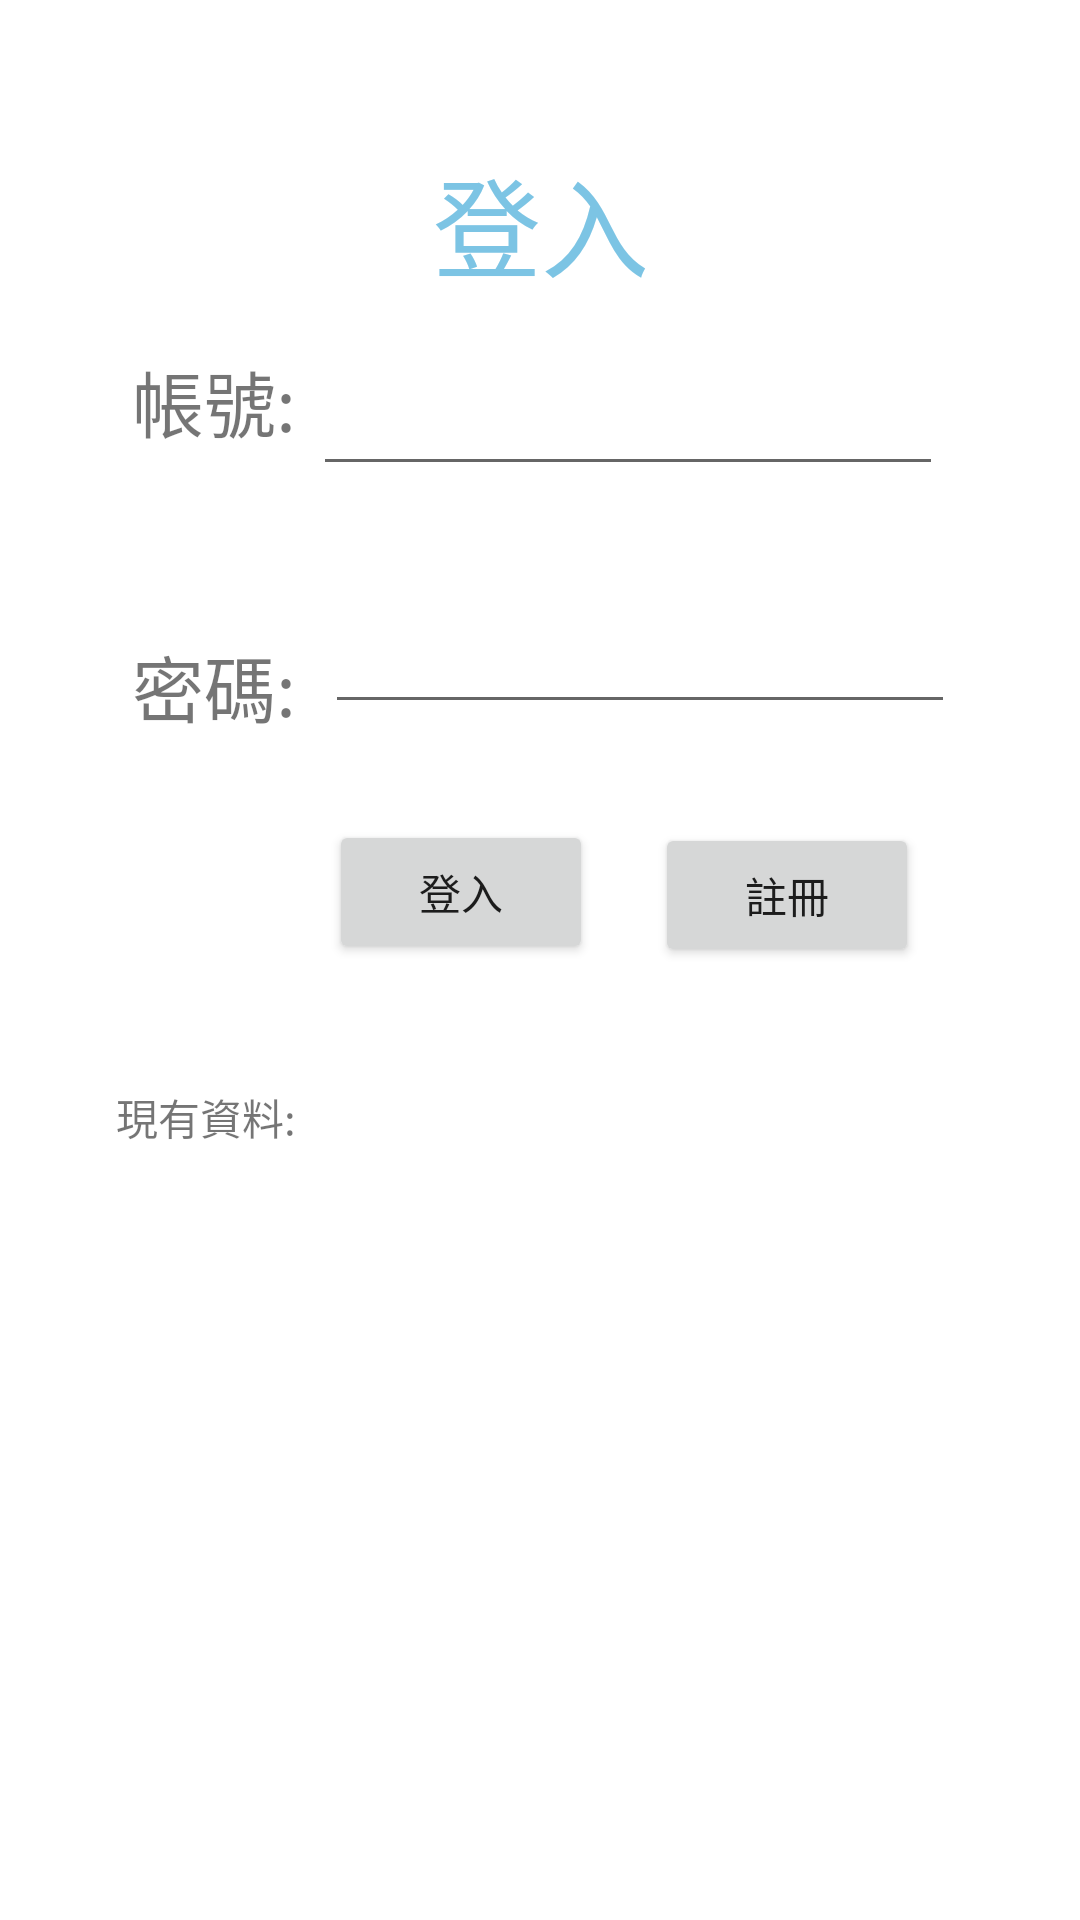

Reconstruct the res/layout file that produces this screen, plus the resources it refers to.
<!-- AndroidManifest.xml: application theme Theme.LazyZooMoney -->
<!-- res/layout/login.xml -->
<?xml version="1.0" encoding="utf-8"?>
<androidx.constraintlayout.widget.ConstraintLayout
    xmlns:android="http://schemas.android.com/apk/res/android"
    xmlns:app="http://schemas.android.com/apk/res-auto"
    xmlns:tools="http://schemas.android.com/tools"
    android:layout_width="match_parent"
    android:layout_height="match_parent"
    tools:context=".Login">


    <TextView
        android:id="@+id/textView7"
        android:layout_width="wrap_content"
        android:layout_height="wrap_content"
        android:layout_marginStart="44dp"
        android:layout_marginLeft="44dp"
        android:layout_marginTop="60dp"
        android:text="密碼:"
        android:textSize="24sp"
        app:layout_constraintStart_toStartOf="parent"
        app:layout_constraintTop_toBottomOf="@+id/textView8" />

    <EditText
        android:id="@+id/password"
        android:layout_width="wrap_content"
        android:layout_height="wrap_content"
        android:layout_marginStart="36dp"
        android:layout_marginLeft="36dp"
        android:layout_marginTop="38dp"
        android:layout_marginEnd="68dp"
        android:layout_marginRight="68dp"
        android:ems="10"
        android:inputType="textPersonName"
        android:password="true"
        app:layout_constraintEnd_toEndOf="parent"
        app:layout_constraintStart_toEndOf="@+id/textView7"
        app:layout_constraintTop_toBottomOf="@+id/username" />

    <TextView
        android:id="@+id/textView8"
        android:layout_width="wrap_content"
        android:layout_height="wrap_content"
        android:layout_marginStart="44dp"
        android:layout_marginLeft="44dp"
        android:layout_marginTop="116dp"
        android:text="帳號:"
        android:textSize="24sp"
        app:layout_constraintStart_toStartOf="parent"
        app:layout_constraintTop_toTopOf="parent" />

    <EditText
        android:id="@+id/username"
        android:layout_width="wrap_content"
        android:layout_height="wrap_content"
        android:layout_marginStart="32dp"
        android:layout_marginLeft="32dp"
        android:layout_marginTop="20dp"
        android:layout_marginEnd="72dp"
        android:layout_marginRight="72dp"
        android:ems="10"
        android:inputType="textPersonName"
        app:layout_constraintEnd_toEndOf="parent"
        app:layout_constraintStart_toEndOf="@+id/textView8"
        app:layout_constraintTop_toBottomOf="@+id/textView3" />

    <TextView
        android:id="@+id/textView3"
        android:layout_width="wrap_content"
        android:layout_height="wrap_content"
        android:layout_marginStart="150dp"
        android:layout_marginLeft="150dp"
        android:layout_marginTop="48dp"
        android:layout_marginEnd="150dp"
        android:layout_marginRight="150dp"
        android:text="登入"
        android:textColor="#7CC4E4"
        android:textSize="36sp"
        app:layout_constraintEnd_toEndOf="parent"
        app:layout_constraintHorizontal_bias="0.487"
        app:layout_constraintStart_toStartOf="parent"
        app:layout_constraintTop_toTopOf="parent" />

    <Button
        android:id="@+id/button"
        android:layout_width="wrap_content"
        android:layout_height="wrap_content"
        android:layout_marginStart="135dp"
        android:layout_marginLeft="135dp"
        android:layout_marginTop="32dp"
        android:layout_marginEnd="188dp"
        android:layout_marginRight="188dp"
        android:onClick="loginbutton"
        android:text="登入"
        app:layout_constraintEnd_toEndOf="parent"
        app:layout_constraintStart_toStartOf="parent"
        app:layout_constraintTop_toBottomOf="@+id/password" />

    <Button
        android:id="@+id/gotoregister"
        android:layout_width="wrap_content"
        android:layout_height="wrap_content"
        android:layout_marginStart="33dp"
        android:layout_marginLeft="33dp"
        android:layout_marginTop="33dp"
        android:layout_marginEnd="66dp"
        android:layout_marginRight="66dp"
        android:onClick="gotoregistered"
        android:text="註冊"
        app:layout_constraintEnd_toEndOf="parent"
        app:layout_constraintStart_toEndOf="@+id/button"
        app:layout_constraintTop_toBottomOf="@+id/password" />

    <TextView
        android:id="@+id/txv"
        android:layout_width="wrap_content"
        android:layout_height="wrap_content"
        android:layout_marginStart="64dp"
        android:layout_marginLeft="64dp"
        android:layout_marginTop="116dp"
        android:layout_marginEnd="287dp"
        android:layout_marginRight="287dp"
        android:text="現有資料:"
        app:layout_constraintEnd_toEndOf="parent"
        app:layout_constraintStart_toStartOf="parent"
        app:layout_constraintTop_toBottomOf="@+id/textView7" />

</androidx.constraintlayout.widget.ConstraintLayout>
<!-- resources referenced by this layout -->
<resources>
  <style name="Theme.LazyZooMoney" parent="Theme.MaterialComponents.DayNight.DarkActionBar">
          
          <item name="colorPrimary">@color/purple_500</item>
          <item name="colorPrimaryVariant">@color/purple_700</item>
          <item name="colorOnPrimary">@color/white</item>
          
          <item name="colorSecondary">@color/teal_200</item>
          <item name="colorSecondaryVariant">@color/teal_700</item>
          <item name="colorOnSecondary">@color/black</item>
          
          <item name="android:statusBarColor" tools:targetApi="l">?attr/colorPrimaryVariant</item>
          
      </style>
  <!-- not gathered from this repository: default colours our renderer supplied (Android Studio template values) -->
  <color name="purple_500">#FF6200EE</color>
  <color name="purple_700">#FF3700B3</color>
  <color name="teal_200">#FF03DAC5</color>
  <color name="teal_700">#FF018786</color>
  <color name="black">#FF000000</color>
  <color name="white">#FFFFFFFF</color>
</resources>
